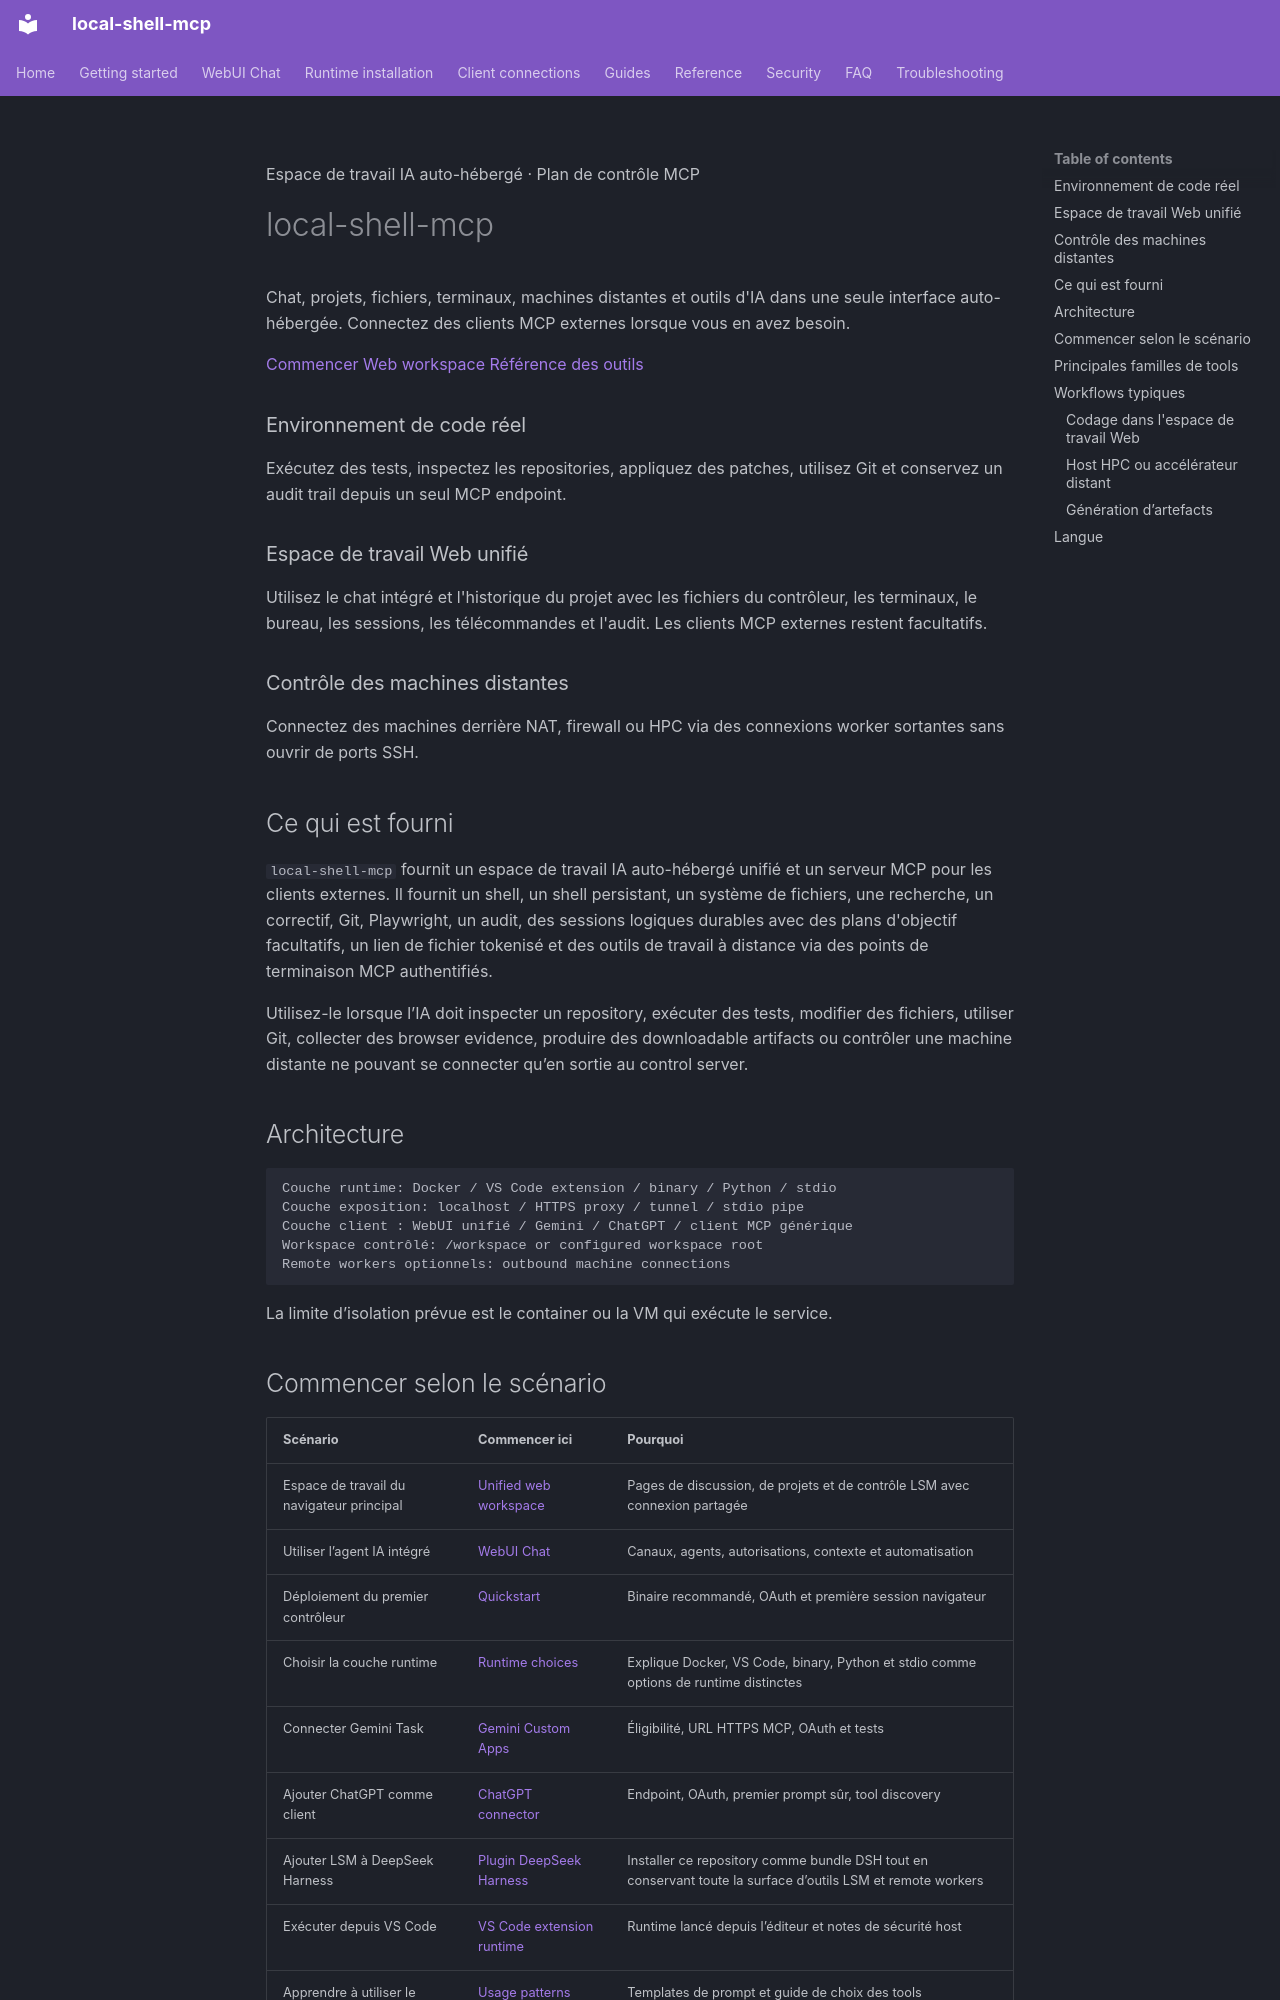

repository: fwerkor/local-shell-mcp · page: index.fr/index.html · generator: mkdocs

<!-- i18n-source-sha256: d20c92a19ea76974c27a4466685f3168215587ccf6224e9222952ee7d20e27ee -->
<div class="hero-shell" markdown>
<span class="hero-eyebrow">Espace de travail IA auto-hébergé · Plan de contrôle MCP</span>

# local-shell-mcp

Chat, projets, fichiers, terminaux, machines distantes et outils d'IA dans une seule interface auto-hébergée. Connectez des clients MCP externes lorsque vous en avez besoin.

<div class="hero-actions" markdown>
[Commencer](getting-started/quickstart.md){ .hero-action .hero-action--primary }
[Web workspace](getting-started/web-workspace.md){ .hero-action .hero-action--secondary }
[Référence des outils](reference/tools.md){ .hero-action .hero-action--secondary }
</div>
</div>

<div class="feature-grid" markdown>
<div class="feature-card" markdown>
### Environnement de code réel
Exécutez des tests, inspectez les repositories, appliquez des patches, utilisez Git et conservez un audit trail depuis un seul MCP endpoint.
</div>

<div class="feature-card" markdown>
### Espace de travail Web unifié
Utilisez le chat intégré et l'historique du projet avec les fichiers du contrôleur, les terminaux, le bureau, les sessions, les télécommandes et l'audit. Les clients MCP externes restent facultatifs.
</div>

<div class="feature-card" markdown>
### Contrôle des machines distantes
Connectez des machines derrière NAT, firewall ou HPC via des connexions worker sortantes sans ouvrir de ports SSH.
</div>
</div>

## Ce qui est fourni

`local-shell-mcp` fournit un espace de travail IA auto-hébergé unifié et un serveur MCP pour les clients externes. Il fournit un shell, un shell persistant, un système de fichiers, une recherche, un correctif, Git, Playwright, un audit, des sessions logiques durables avec des plans d'objectif facultatifs, un lien de fichier tokenisé et des outils de travail à distance via des points de terminaison MCP authentifiés.

Utilisez-le lorsque l’IA doit inspecter un repository, exécuter des tests, modifier des fichiers, utiliser Git, collecter des browser evidence, produire des downloadable artifacts ou contrôler une machine distante ne pouvant se connecter qu’en sortie au control server.

## Architecture

```text
Couche runtime: Docker / VS Code extension / binary / Python / stdio
Couche exposition: localhost / HTTPS proxy / tunnel / stdio pipe
Couche client : WebUI unifié / Gemini / ChatGPT / client MCP générique
Workspace contrôlé: /workspace or configured workspace root
Remote workers optionnels: outbound machine connections
```

La limite d’isolation prévue est le container ou la VM qui exécute le service.
